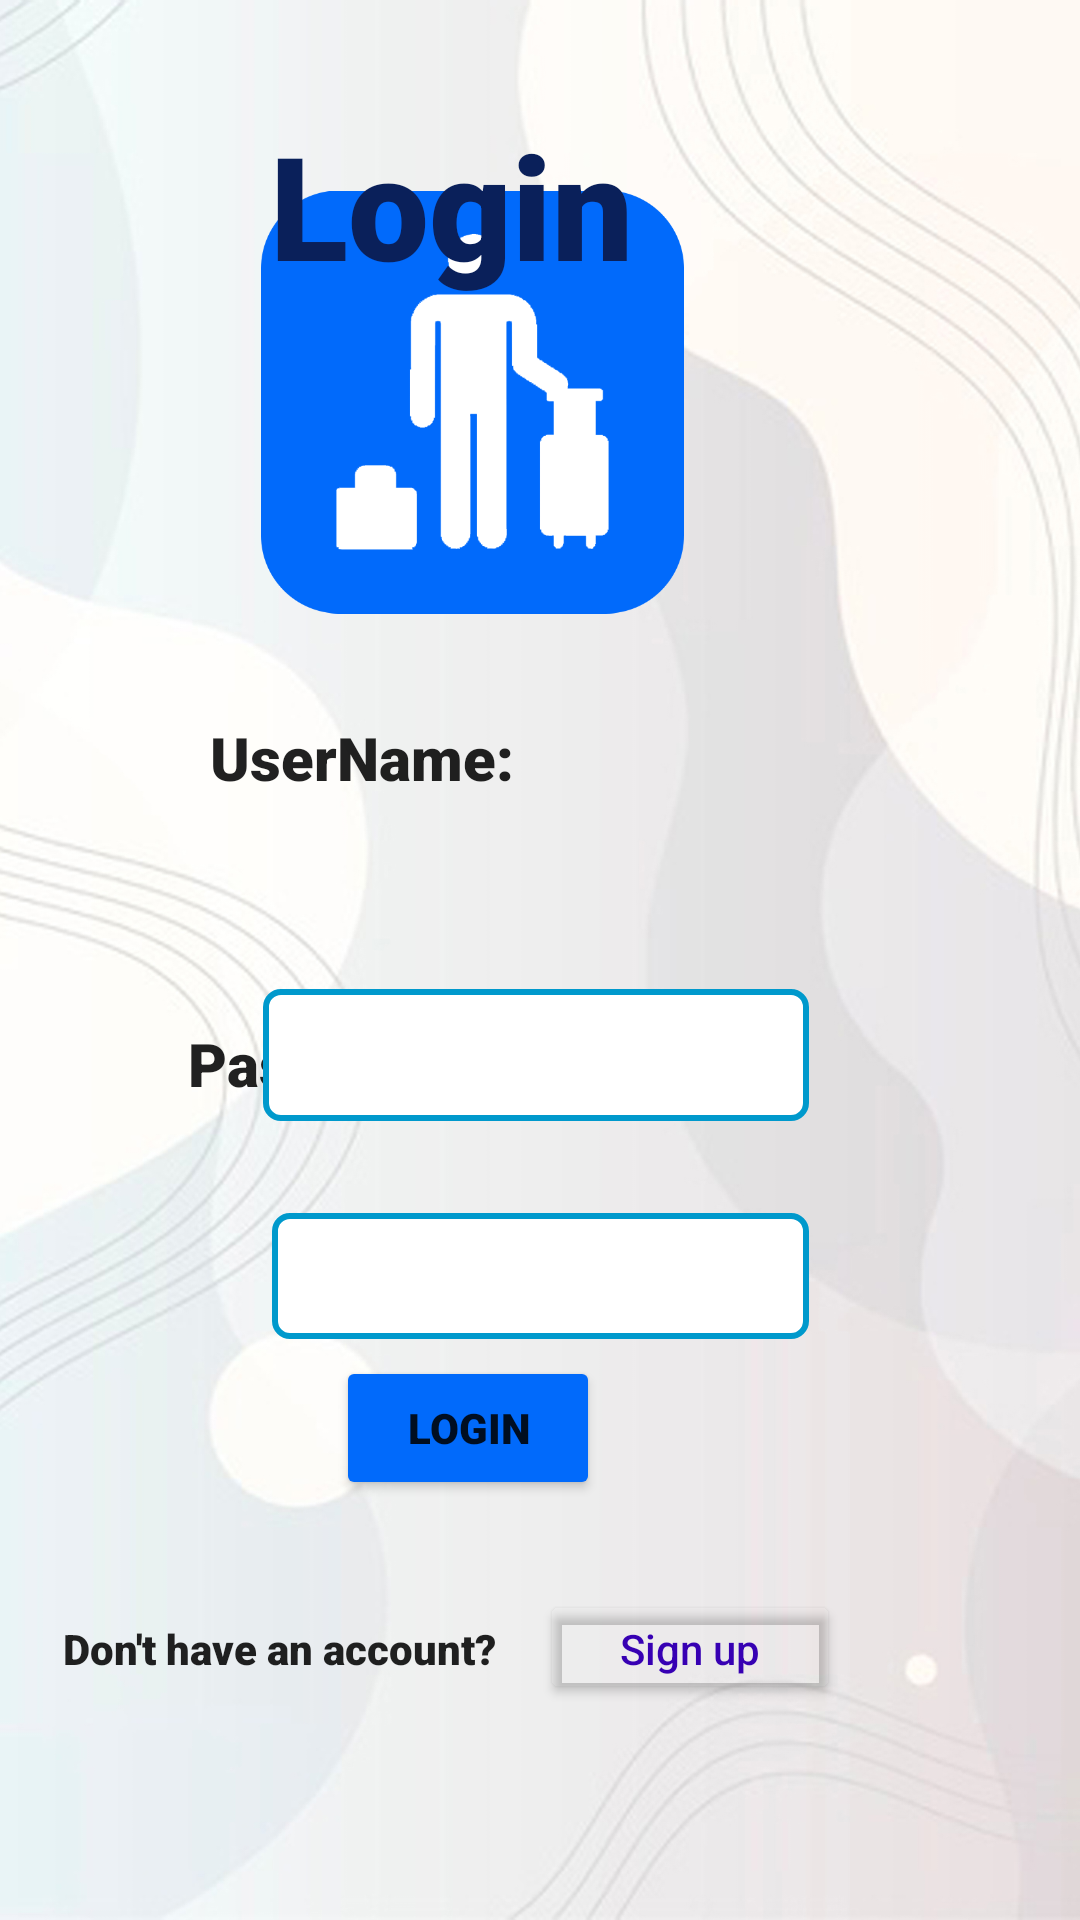

This screen was rendered from an Android layout file. Write that file and the resources it references.
<!-- AndroidManifest.xml: application theme Theme.Mish -->
<!-- res/layout/activity_login_d2.xml -->
<?xml version="1.0" encoding="utf-8"?>
<androidx.constraintlayout.widget.ConstraintLayout xmlns:android="http://schemas.android.com/apk/res/android"
    xmlns:app="http://schemas.android.com/apk/res-auto"
    xmlns:tools="http://schemas.android.com/tools"
    android:layout_width="match_parent"
    android:layout_height="match_parent"
    tools:context=".LoginActivityD2"
    android:background="@drawable/background">

    <ImageView
        android:id="@+id/imageView"
        android:layout_width="141dp"
        android:layout_height="172dp"
        android:layout_alignParentEnd="true"
        android:layout_alignParentRight="true"
        android:layout_alignParentBottom="true"
        android:layout_marginEnd="132dp"
        android:layout_marginBottom="420dp"
        app:layout_constraintBottom_toBottomOf="parent"
        app:layout_constraintEnd_toEndOf="parent"
        app:srcCompat="@drawable/guest" />


    <TextView
        android:id="@+id/txtview1"
        android:layout_width="234dp"
        android:layout_height="100dp"
        android:layout_alignParentTop="true"
        android:layout_alignParentEnd="true"
        android:layout_alignParentRight="true"
        android:layout_marginTop="36dp"
        android:layout_marginEnd="36dp"
        android:fontFamily="sans-serif-black"
        android:text="Login"
        android:textAppearance="@style/TextAppearance.AppCompat.Large"
        android:textColor="#0a205a"
        android:textSize="48sp"
        app:layout_constraintEnd_toEndOf="parent"
        app:layout_constraintTop_toTopOf="parent" />

    <TextView
        android:id="@+id/textView4"
        android:layout_width="131dp"
        android:layout_height="25dp"
        android:layout_alignParentStart="true"
        android:layout_alignParentLeft="true"
        android:layout_alignParentBottom="true"
        android:layout_marginEnd="164dp"
        android:layout_marginBottom="376dp"
        android:fontFamily="sans-serif-black"
        android:text=" UserName: "
        android:textAppearance="@style/TextAppearance.AppCompat.Body2"
        android:textSize="20sp"
        app:layout_constraintBottom_toBottomOf="parent"
        app:layout_constraintEnd_toEndOf="parent" />

    <TextView
        android:id="@+id/textView5"
        android:layout_width="wrap_content"
        android:layout_height="wrap_content"
        android:layout_alignParentStart="true"
        android:layout_alignParentLeft="true"
        android:layout_alignParentBottom="true"
        android:layout_marginEnd="208dp"
        android:layout_marginBottom="272dp"
        android:fontFamily="sans-serif-black"
        android:text="Password"
        android:textAppearance="@style/TextAppearance.AppCompat.Body2"
        android:textSize="20sp"
        app:layout_constraintBottom_toBottomOf="parent"
        app:layout_constraintEnd_toEndOf="parent" />

    <TextView
        android:id="@+id/textView2"
        android:layout_width="151dp"
        android:layout_height="20dp"
        android:layout_alignParentEnd="true"
        android:layout_alignParentRight="true"
        android:layout_alignParentBottom="true"
        android:layout_marginEnd="188dp"
        android:layout_marginBottom="80dp"
        android:fontFamily="sans-serif-black"
        android:text="Don't have an account?"
        android:textAppearance="@style/TextAppearance.AppCompat.Body2"
        app:layout_constraintBottom_toBottomOf="parent"
        app:layout_constraintEnd_toEndOf="parent" />

    <EditText
        android:id="@+id/Logname"
        android:layout_width="182dp"
        android:layout_height="44dp"
        android:layout_alignParentStart="true"
        android:layout_alignParentLeft="true"
        android:layout_alignParentBottom="true"
        android:background="@drawable/custom"
        android:ems="10"
        android:inputType="textPersonName"
        app:layout_constraintBottom_toBottomOf="parent"
        app:layout_constraintEnd_toEndOf="parent"
        app:layout_constraintHorizontal_bias="0.493"
        app:layout_constraintStart_toStartOf="parent"
        app:layout_constraintTop_toTopOf="parent"
        app:layout_constraintVertical_bias="0.553" />

    <EditText
        android:id="@+id/Logpassword"
        android:layout_width="179dp"
        android:layout_height="42dp"
        android:layout_alignParentStart="true"
        android:layout_alignParentLeft="true"
        android:layout_alignParentBottom="true"
        android:background="@drawable/custom"
        android:ems="10"
        android:inputType="textPassword"
        android:maxLength="10"
        app:layout_constraintBottom_toBottomOf="parent"
        app:layout_constraintEnd_toEndOf="parent"
        app:layout_constraintStart_toStartOf="parent"
        app:layout_constraintTop_toTopOf="parent"
        app:layout_constraintVertical_bias="0.676" />

    <Button
        android:id="@+id/logbtn"
        android:layout_width="wrap_content"
        android:layout_height="wrap_content"
        android:layout_alignParentEnd="true"
        android:layout_alignParentRight="true"
        android:layout_alignParentBottom="true"
        android:layout_marginEnd="160dp"
        android:layout_marginBottom="140dp"
        android:fontFamily="sans-serif-black"
        android:text="Login"
        app:backgroundTint="#016afb"
        app:layout_constraintBottom_toBottomOf="parent"
        app:layout_constraintEnd_toEndOf="parent" />

    <Button
        android:id="@+id/signupBtn"
        android:layout_width="100dp"
        android:layout_height="38dp"
        android:layout_marginEnd="80dp"
        android:layout_marginBottom="72dp"
        android:backgroundTint="#003F51B5"
        android:text="Sign up"
        android:textAppearance="@style/TextAppearance.AppCompat.Body2"
        android:textColor="@color/purple_700"
        app:layout_constraintBottom_toBottomOf="parent"
        app:layout_constraintEnd_toEndOf="parent" />

</androidx.constraintlayout.widget.ConstraintLayout>
<!-- resources referenced by this layout -->
<resources>
  <color name="purple_700">#FF3700B3</color>
  <!-- drawable background: jpg bitmap (drawable-v24, 604116 bytes) -->
  <!-- drawable custom (drawable) -->
  <?xml version="1.0" encoding="utf-8"?>
  <selector xmlns:android="http://schemas.android.com/apk/res/android">
      <item android:state_enabled="true" android:state_focused="true">
          <shape android:shape="rectangle">
              <solid android:color="@android:color/background_light"></solid>
              <corners android:radius="5dp"></corners>
              <stroke android:color="@android:color/holo_green_dark" android:width="2dp"></stroke>
          </shape>
      </item>
      <item android:state_enabled="true" >
          <shape android:shape="rectangle">
              <solid android:color="@android:color/background_light"></solid>
              <corners android:radius="5dp"></corners>
              <stroke android:color="@android:color/holo_blue_dark" android:width="2dp"></stroke>
          </shape>
      </item>
  </selector>
  <!-- drawable guest: png bitmap (drawable, 17046 bytes) -->
  <style name="Theme.Mish" parent="Theme.MaterialComponents.DayNight.DarkActionBar">
          
          <item name="colorPrimary">@color/purple_500</item>
          <item name="colorPrimaryVariant">@color/purple_700</item>
          <item name="colorOnPrimary">@color/white</item>
          
          <item name="colorSecondary">@color/teal_200</item>
          <item name="colorSecondaryVariant">@color/teal_700</item>
          <item name="colorOnSecondary">@color/black</item>
          
          <item name="android:statusBarColor" tools:targetApi="l">?attr/colorPrimaryVariant</item>
          
      </style>
  <color name="purple_500">#FF6200EE</color>
  <color name="white">#FFFFFFFF</color>
  <color name="teal_200">#FF03DAC5</color>
  <color name="teal_700">#FF018786</color>
  <color name="black">#FF000000</color>
</resources>
